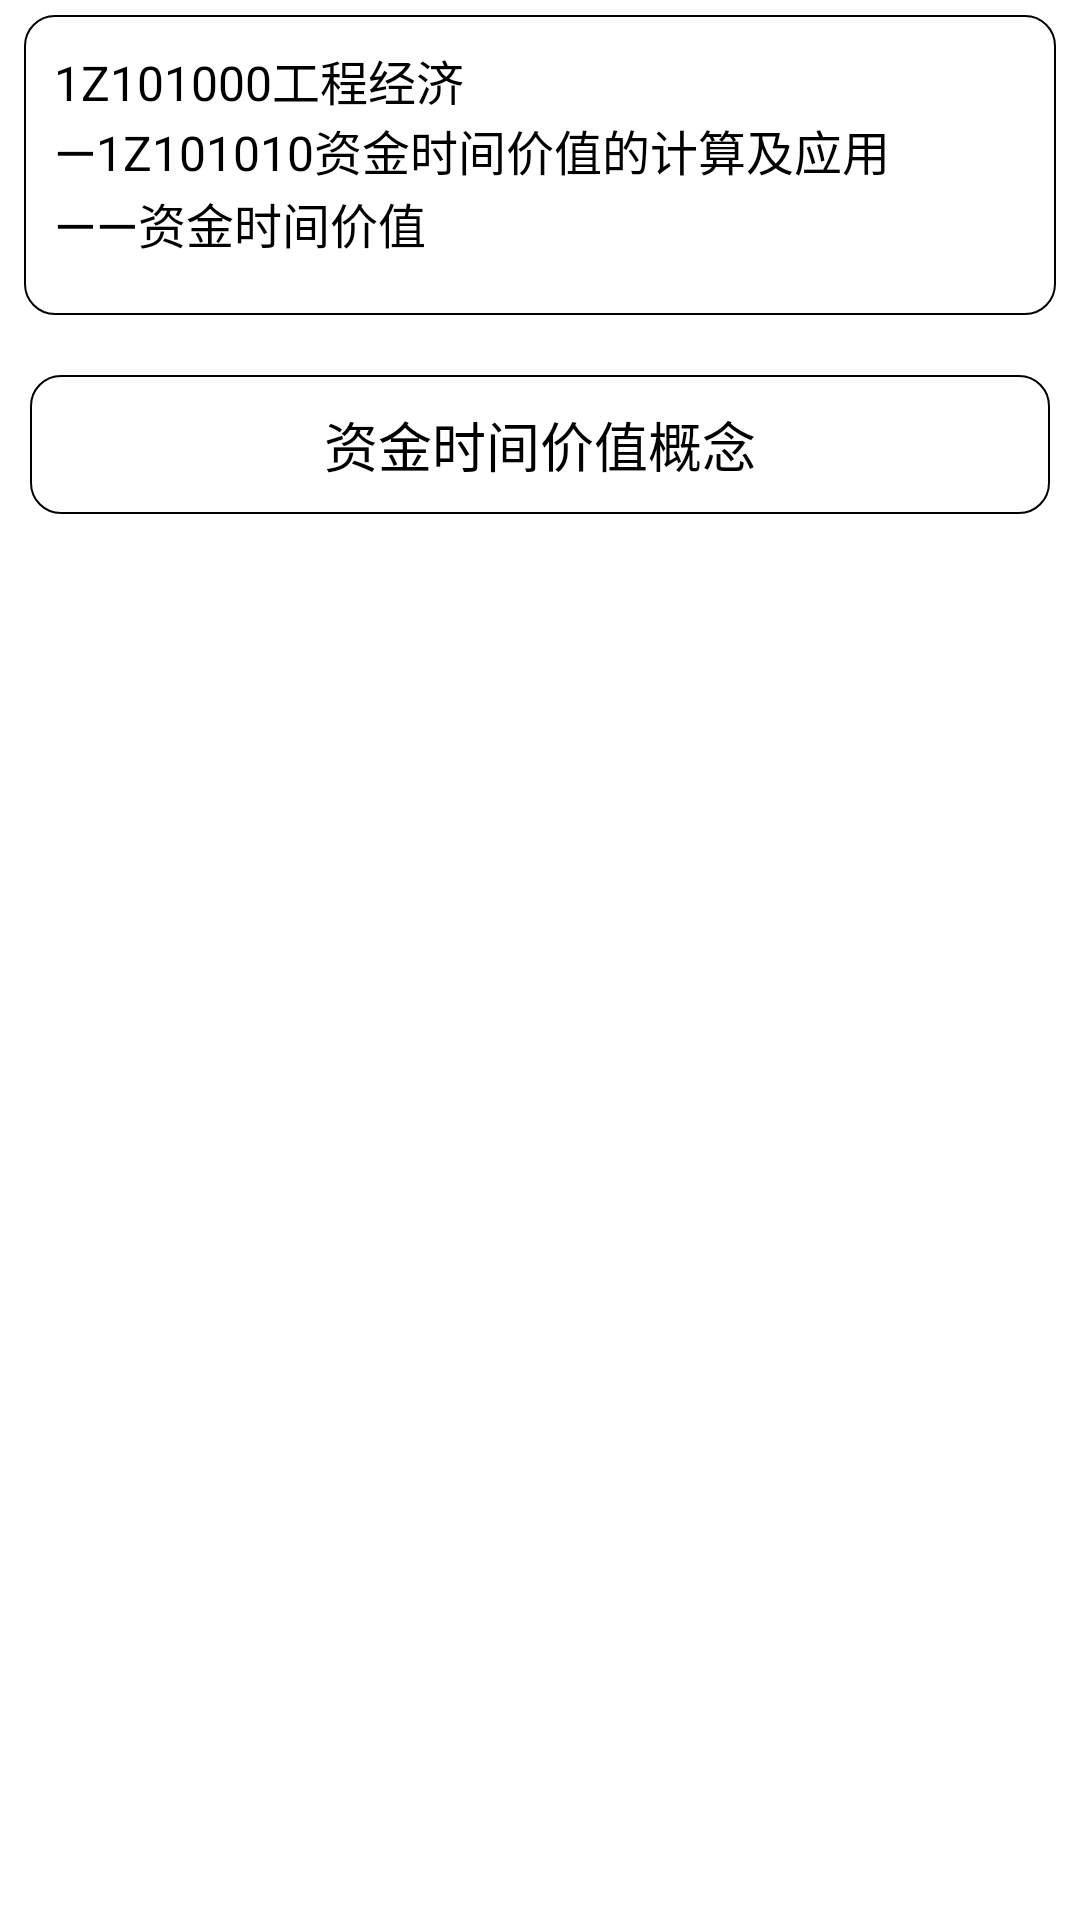

The Android layout XML behind this screen, and the referenced resources:
<!-- AndroidManifest.xml: application theme AppTheme -->
<!-- res/layout/pager_main_memory_ui.xml -->
<?xml version="1.0" encoding="utf-8"?>
<RelativeLayout xmlns:android="http://schemas.android.com/apk/res/android"
    android:layout_width="match_parent"
    android:background="@color/white"
    android:layout_height="match_parent" >
    <RelativeLayout
        android:id="@+id/pager_content"
        android:layout_width="match_parent"
        android:layout_height="match_parent" >
        <RelativeLayout
            android:id="@+id/question_first"
            android:layout_width="match_parent"
            android:layout_height="100dip"
            android:layout_marginLeft="8dip"
            android:layout_marginRight="8dip"
            android:layout_marginTop="5dip"
            android:background="@drawable/corner_pager_main_memory" >
            <RelativeLayout
                android:id="@+id/zhang_re"
                android:layout_width="match_parent"
                android:layout_height="wrap_content"
                android:layout_marginTop="10dip" >
                <TextView
                    android:id="@+id/zhang_name"
                    android:layout_width="match_parent"
                    android:layout_height="wrap_content"
                    android:layout_marginLeft="10dip"
                    android:text="1Z101000工程经济"
                    android:textColor="@color/black"
                    android:textSize="16sp" />
            </RelativeLayout>

            <RelativeLayout
                android:id="@+id/jie_re"
                android:layout_width="match_parent"
                android:layout_height="wrap_content"
                android:layout_below="@+id/zhang_re" >

                <TextView
                    android:id="@+id/jie_re_text"
                    android:layout_width="wrap_content"
                    android:layout_height="wrap_content"
                    android:layout_marginLeft="10dip"
                    android:text="—"
                    android:textColor="@color/black"
                    android:textSize="18sp" />

                <TextView
                    android:id="@+id/jie_name"
                    android:layout_width="match_parent"
                    android:layout_height="wrap_content"
                    android:layout_toRightOf="@+id/jie_re_text"
                    android:text="1Z101010资金时间价值的计算及应用"
                    android:textColor="@color/black"
                    android:textSize="16sp" />
            </RelativeLayout>

            <RelativeLayout
                android:id="@+id/question_re"
                android:layout_width="match_parent"
                android:layout_height="wrap_content"
                android:layout_below="@+id/jie_re" >

                <TextView
                    android:id="@+id/question_re_text"
                    android:layout_width="wrap_content"
                    android:layout_height="wrap_content"
                    android:layout_marginLeft="10dip"
                    android:text="——"
                    android:textColor="@color/black"
                    android:textSize="18sp" />

                <TextView
                    android:id="@+id/question_name"
                    android:layout_width="match_parent"
                    android:layout_height="wrap_content"
                    android:layout_toRightOf="@+id/question_re_text"
                    android:text="资金时间价值"
                    android:textColor="@color/black"
                    android:textSize="16sp" />
            </RelativeLayout>
        </RelativeLayout>

        <RelativeLayout
            android:layout_width="match_parent"
            android:layout_height="match_parent"
            android:layout_above="@+id/question_third"
            android:layout_below="@+id/question_first" >

            <RelativeLayout
                android:id="@+id/question_top_re"
                android:layout_width="match_parent"
                android:layout_height="wrap_content"
                android:layout_marginLeft="10dip"
                android:layout_marginRight="10dip"
                android:layout_marginTop="20dip"
                android:background="@drawable/corner_pager_main_memory" >
                <TextView
                    android:id="@+id/question"
                    android:layout_width="match_parent"
                    android:layout_height="wrap_content"
                    android:gravity="center"
                    android:paddingBottom="10dip"
                    android:paddingTop="10dip"
                    android:text="资金时间价值概念"
                    android:textColor="@color/black"
                    android:textSize="18sp" />
            </RelativeLayout>

            <RelativeLayout
                android:id="@+id/answer_re"
                android:layout_width="match_parent"
                android:layout_height="wrap_content"
                android:layout_below="@+id/question_top_re"
                android:layout_marginLeft="10dip"
                android:layout_marginRight="10dip"
                android:layout_marginTop="10dip"
                android:visibility="gone"
                android:background="@drawable/corner_pager_main_memory" >
                <TextView
                    android:id="@+id/answer"
                    android:layout_width="match_parent"
                    android:layout_height="wrap_content"
                    android:layout_marginLeft="5dip"
                    android:layout_marginRight="5dip"
                    android:minHeight="80dip"
                    android:paddingBottom="8dip"
                    android:paddingTop="8dip"
                    android:text="资金是运动的价值，资金的价值是随着时间的变化而变化的，是时间的函数，随时间的推移而增值，其增值的这部分资金就是原有资金的时间价值。其实质是资金作为生产经营要素，在扩大再生产及其资金流通过程中，资金随时间周转使用的结果"
                    android:textColor="#d2691e"
                    android:textSize="16sp" />
            </RelativeLayout>
        </RelativeLayout>
    </RelativeLayout>
</RelativeLayout>
<!-- resources referenced by this layout -->
<resources>
  <color name="black">#000000</color>
  <color name="white">#FFFFFF</color>
  <!-- drawable corner_pager_main_memory (drawable) -->
  <?xml version="1.0" encoding="utf-8"?>
  <shape xmlns:android="http://schemas.android.com/apk/res/android" >
      <solid android:color="@color/white"></solid>
      <stroke android:color="@color/black" android:width="0.5dip"></stroke>
      <corners android:topLeftRadius="10dip" android:topRightRadius="10dip"
          	 android:bottomLeftRadius="10dip" android:bottomRightRadius="10dip"></corners>
  
  </shape>
  <style name="AppTheme" parent="AppBaseTheme">
          
      </style>
  <style name="AppBaseTheme" parent="Theme.AppCompat.Light">
          
      </style>
</resources>
